Dataset: dataset (GitHub, Losabit/Instrument-Classification). Classes: guitar, piano, saxo.

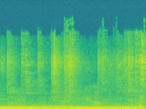
Label: guitar

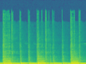
Label: guitar

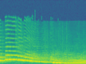
Label: saxo

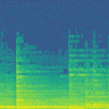
Label: piano

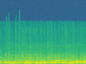
Label: saxo

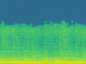
Label: piano
